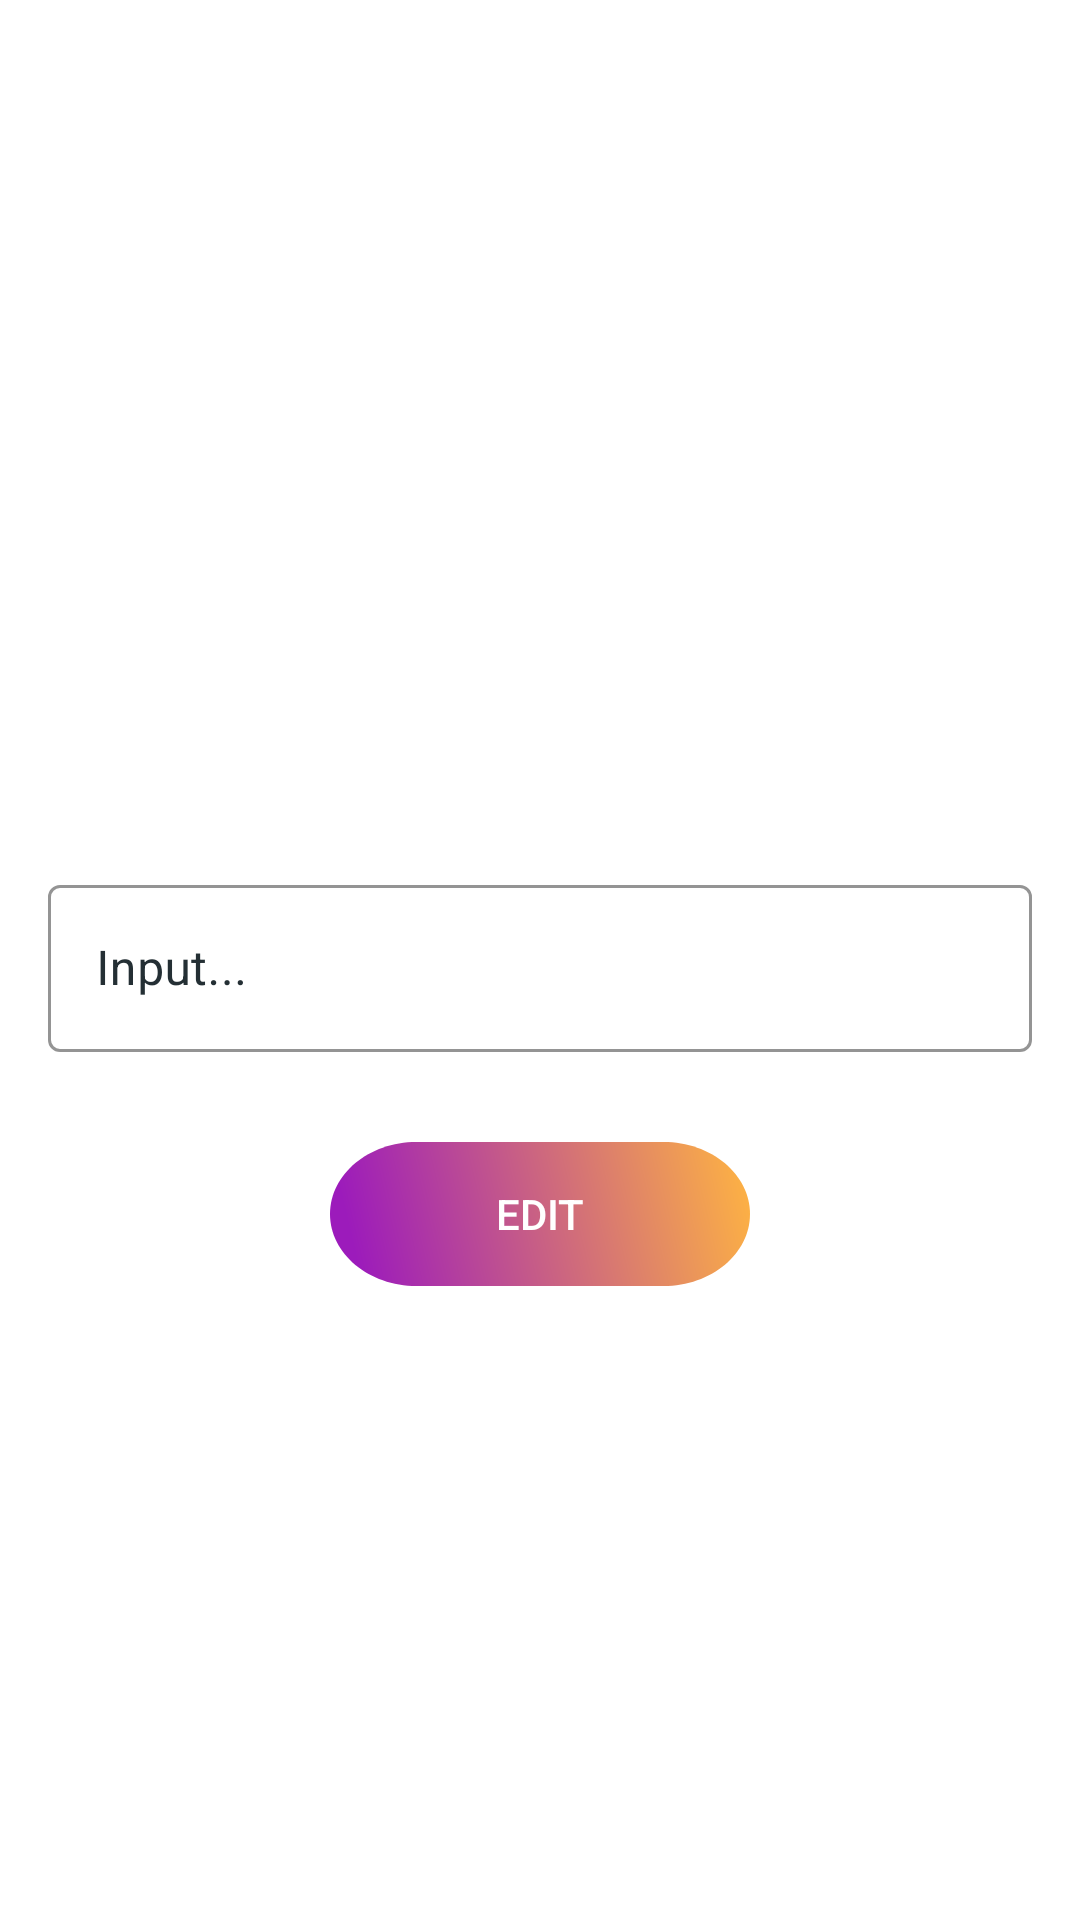

Android layout source for this screen:
<!-- AndroidManifest.xml: application theme Theme.NoteCute -->
<!-- res/layout/activity_edit_task.xml -->
<?xml version="1.0" encoding="utf-8"?>
<layout xmlns:app="http://schemas.android.com/apk/res-auto"
    xmlns:android="http://schemas.android.com/apk/res/android">

    <androidx.constraintlayout.widget.ConstraintLayout
        android:id="@+id/constraintLayout_edit"
        android:layout_width="match_parent"
        android:layout_height="match_parent"
        android:orientation="vertical">

        <com.google.android.material.textfield.TextInputLayout
            android:id="@+id/text_input_task"
            style="@style/TextInputLayoutStyle"
            android:layout_width="0dp"
            android:layout_height="wrap_content"
            android:layout_marginStart="16dp"
            android:layout_marginEnd="16dp"
            android:hint="@string/title"
            app:layout_constraintBottom_toBottomOf="parent"
            app:layout_constraintEnd_toEndOf="parent"
            app:layout_constraintStart_toStartOf="parent"
            app:layout_constraintTop_toTopOf="parent">

            <EditText
                android:id="@+id/edt_edit_task"
                android:layout_width="match_parent"
                android:layout_height="wrap_content"
                android:inputType="textCapSentences"
                android:textColor="@color/colorText" />

        </com.google.android.material.textfield.TextInputLayout>

        <androidx.appcompat.widget.AppCompatButton
            android:id="@+id/btnEditSave"
            android:layout_width="140dp"
            android:layout_height="48dp"
            android:layout_alignParentEnd="true"
            android:layout_centerVertical="true"
            android:background="@drawable/ic_bg_btn_save"
            android:text="@string/edit"
            android:textColor="@color/white"
            android:layout_marginTop="30dp"
            app:layout_constraintEnd_toEndOf="parent"
            app:layout_constraintStart_toStartOf="parent"
            app:layout_constraintTop_toBottomOf="@id/text_input_task" />

    </androidx.constraintlayout.widget.ConstraintLayout>
</layout>
<!-- resources referenced by this layout -->
<resources>
  <color name="colorText">#242F34</color>
  <color name="white">#FFFFFFFF</color>
  <!-- drawable ic_bg_btn_save (drawable) -->
  <vector xmlns:android="http://schemas.android.com/apk/res/android"
      xmlns:aapt="http://schemas.android.com/aapt"
      android:width="68dp"
      android:height="28dp"
      android:viewportWidth="68"
      android:viewportHeight="28">
    <path
        android:pathData="M54,0H14C6.268,0 0,6.268 0,14C0,21.732 6.268,28 14,28H54C61.732,28 68,21.732 68,14C68,6.268 61.732,0 54,0Z">
      <aapt:attr name="android:fillColor">
        <gradient 
            android:startY="11.816"
            android:startX="68"
            android:endY="24.2987"
            android:endX="4.54181"
            android:type="linear">
          <item android:offset="0" android:color="#FFFCB045"/>
          <item android:offset="1" android:color="#FF9C1BBB"/>
        </gradient>
      </aapt:attr>
    </path>
  </vector>
  <string name="edit">Edit</string>
  <string name="title">Input...</string>
  <style name="TextInputLayoutStyle" parent="Widget.MaterialComponents.TextInputLayout.OutlinedBox">
          <item name="boxStrokeColor">@color/colorText</item>
          <item name="boxBackgroundColor">@color/colorCard</item>
          <item name="android:textColorHint">@color/colorText</item>
      </style>
  <style name="Theme.NoteCute" parent="Theme.MaterialComponents.DayNight.DarkActionBar">
          
          <item name="colorPrimary">@color/purple_500</item>
          <item name="colorPrimaryVariant">@color/purple_700</item>
          <item name="colorOnPrimary">@color/white</item>
          
          <item name="colorSecondary">@color/teal_200</item>
          <item name="colorSecondaryVariant">@color/teal_700</item>
          <item name="colorOnSecondary">@color/black</item>
          
          <item name="android:statusBarColor" tools:targetApi="l">?attr/colorPrimaryVariant</item>
          
      </style>
  <color name="colorCard">#FFFFFF</color>
  <color name="purple_500">#FF6200EE</color>
  <color name="purple_700">#FF3700B3</color>
  <color name="teal_200">#FF03DAC5</color>
  <color name="teal_700">#FF018786</color>
  <color name="black">#FF000000</color>
</resources>
